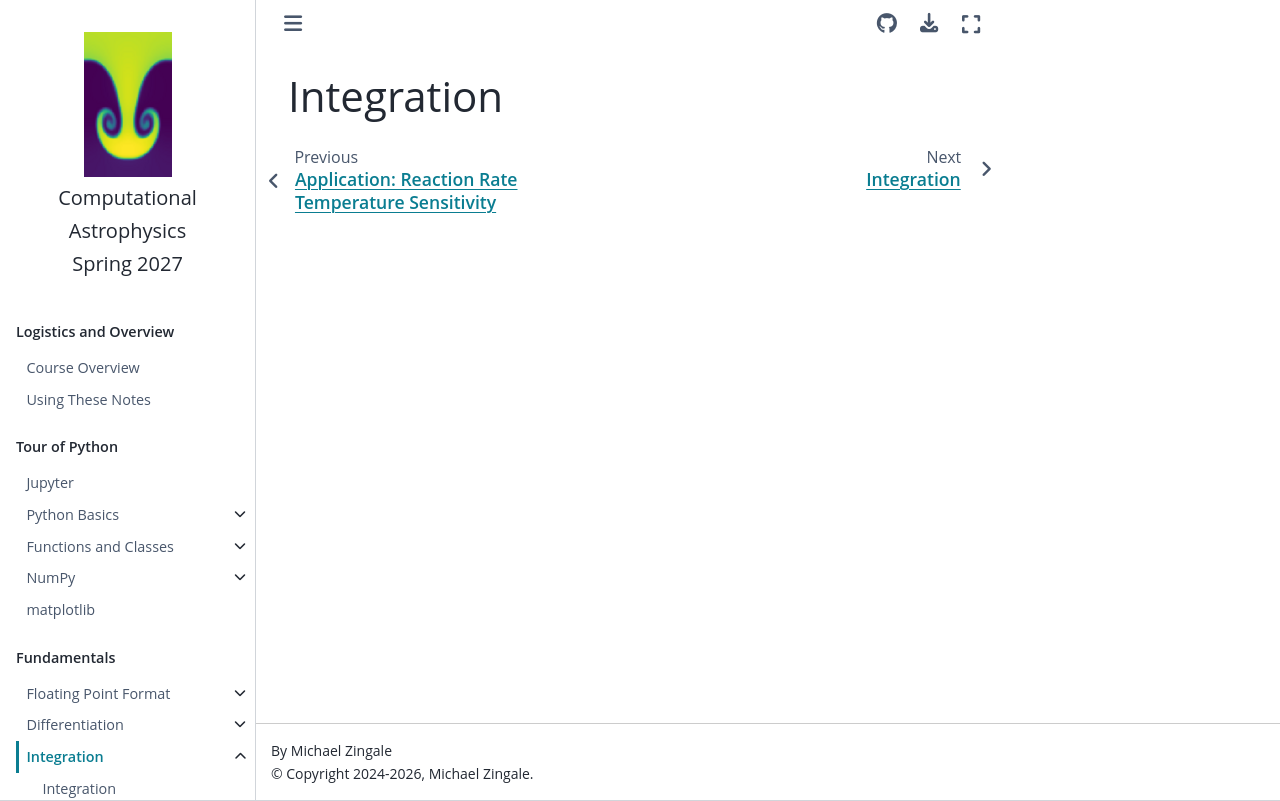

repository: zingale/computational_astrophysics · page: basics/diff-int/integration-intro.html · generator: jekyll

Integration
===========

.. toctree::
   :maxdepth: 2
   :hidden:

   integration
   integration-simpsons
   integration-composite
   application-blackbody
   integration-scipy
   application-stellar-colors
   going-further
